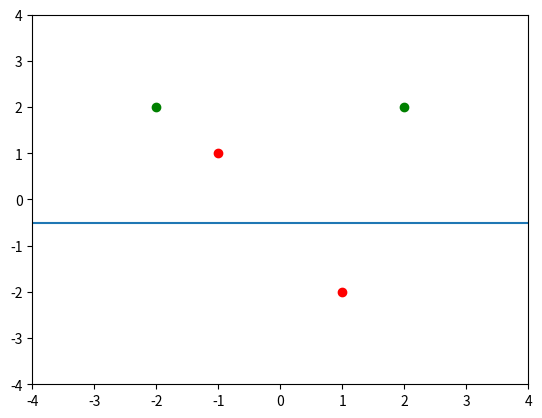
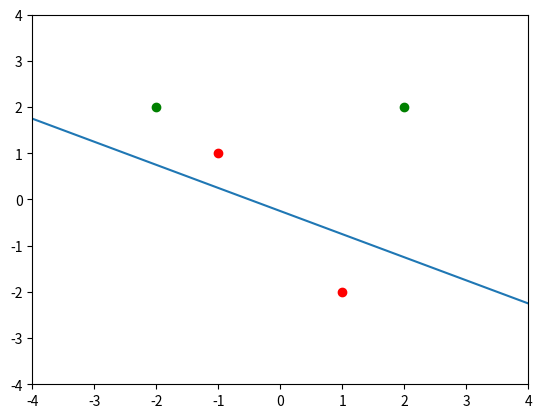
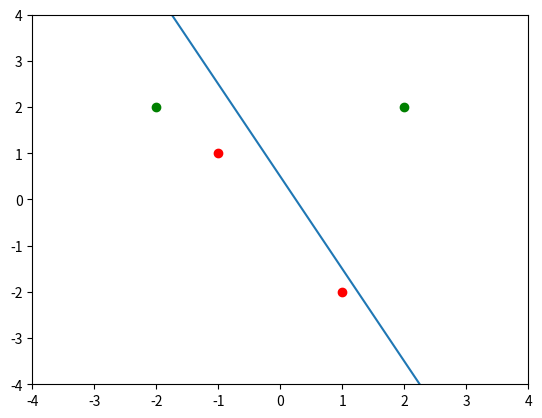
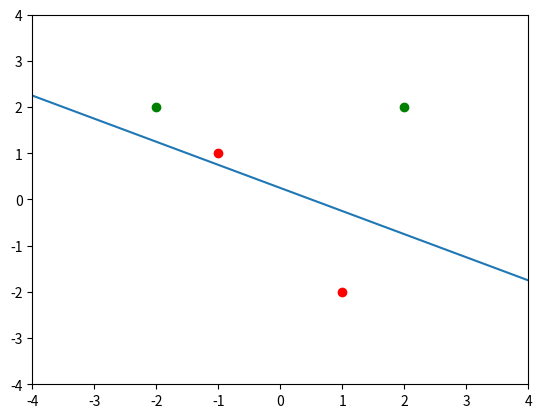
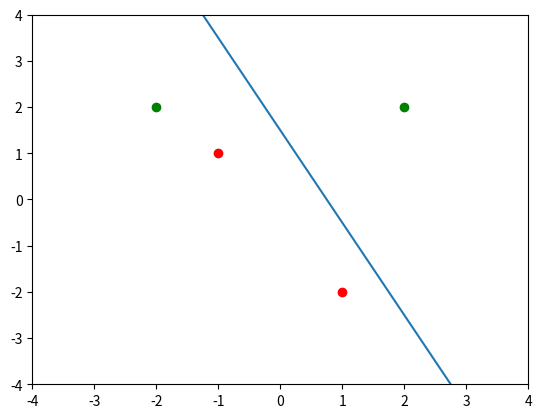
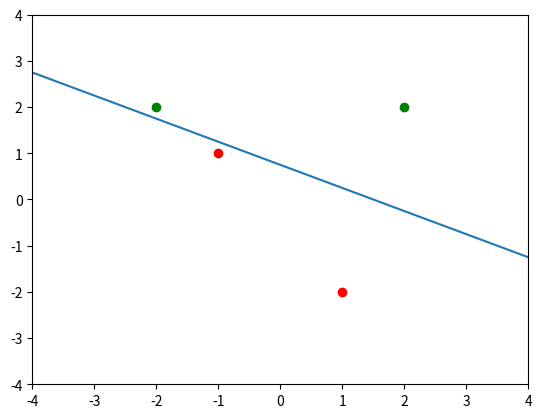

Here is the Python script that generated these plots, in order:
import matplotlib.pyplot as plt
import numpy as np

data = [
    (2, 2, 0.0),
    (-2, 2, 0.0),
    (1, -2, 1.0),
    (-1, 1, 1.0)
]

def plot(weights, bias, data):
    plt.figure()
    plt.axis([-4,4,-4,4])
    plt.scatter([x[0] for x in data[:2]], [x[1] for x in data[:2]], color="green")
    plt.scatter([x[0] for x in data[2:]], [x[1] for x in data[2:]], color="red")
    plt.plot(x_l, [(weights[0] * x + bias)/(-weights[1]) for x in x_l])
    plt.show()

weights = [0.0, 1.0]
bias = 0.5
learning_rate = 1

x_l = np.linspace(-4, 4, 100)

def predict(weights, bias, x):
    act = weights[0] * x[0] + weights[1] * x[1] + bias
    return 1.0 if act >= 0.0 else 0.0

def update(weights, bias, error, x):
    bias_n = bias + learning_rate * error
    weights_n = [w + learning_rate * error * x[i] for i, w in enumerate(weights)]
    return weights_n, bias_n

print("w1, w2, b")
wrong = 1
while wrong:
    wrong = 0
    plot(weights, bias, data)
    print(weights[0], ",", weights[1], ",", bias)
    for x in data:
        prediction = predict(weights, bias, x)
        if prediction != x[-1]:
            wrong += 1
            weights, bias = update(weights, bias, x[-1] - prediction, x)


